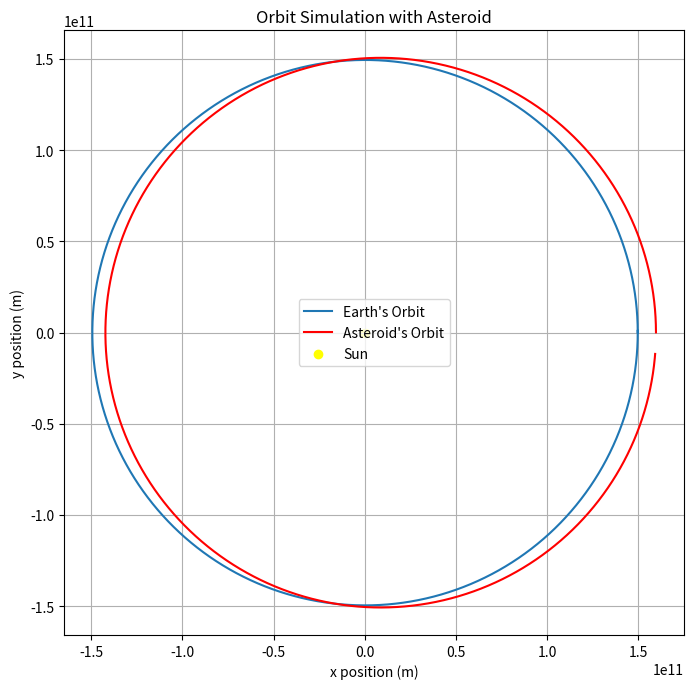

The script that saved this image:
import numpy as np
import matplotlib.pyplot as plt

# Constants
G = 6.67430e-11  # Gravitational constant (m^3 kg^-1 s^-2)
M_sun = 1.989e30  # Mass of the Sun (kg)
M_earth = 5.972e24  # Mass of Earth (kg)
AU = 1.496e11  # 1 Astronomical Unit (m)
R_earth = 6.3781e6  # Earth's radius (m)
year_in_seconds = 365.25 * 24 * 3600  # Seconds in one year
dt = 60 * 60 


def calculate_orbit(initial_position, initial_velocity, mass_object, num_steps):
    """
    Simulates the orbit of an object around the Sun.
    """
    r = np.array(initial_position, dtype=np.float64)
    v = np.array(initial_velocity, dtype=np.float64)

    # Array to store positions of the object
    positions = np.zeros((num_steps, 2))

    for i in range(num_steps):
        r_magnitude = np.linalg.norm(r)
        force_magnitude = G * M_sun * mass_object / r_magnitude**2
        force_direction = -r / r_magnitude
        force = force_magnitude * force_direction

        acceleration = force / mass_object
        v += acceleration * dt
        r += v * dt

        positions[i] = r

    return positions


def check_collision(earth_positions, asteroid_positions):
    """
    Checks for a potential collision between Earth and an asteroid.
    Returns the step where the collision happens, or None if no collision occurs.
    """
    for i in range(len(earth_positions)):
        distance = np.linalg.norm(earth_positions[i] - asteroid_positions[i])
        if distance < R_earth:  
            return i  
    return None  


def plot_orbits(earth_positions, asteroid_positions, collision_step=None):
    """
    Plots the orbits of Earth and an asteroid, highlighting any collision.
    """
    plt.figure(figsize=(8, 8))
    
    
    plt.plot(earth_positions[:, 0], earth_positions[:, 1], label="Earth's Orbit")
    
    
    plt.plot(asteroid_positions[:, 0], asteroid_positions[:, 1], label="Asteroid's Orbit", color='red')
    
    
    plt.scatter(0, 0, color='yellow', label='Sun')
    
    
    if collision_step is not None:
        plt.scatter(earth_positions[collision_step, 0], earth_positions[collision_step, 1], 
                    color='green', label='Collision Point', zorder=5)
    
    plt.xlabel('x position (m)')
    plt.ylabel('y position (m)')
    plt.title("Orbit Simulation with Asteroid")
    plt.gca().set_aspect('equal', adjustable='box')
    plt.legend()
    plt.grid(True)
    plt.show()



num_steps = int(year_in_seconds / dt)  


earth_initial_position = [AU, 0]
earth_initial_velocity = [0, 29780]  

# Asteroid's initial conditions
asteroid_initial_position = [AU + 1e10, 0]  
asteroid_initial_velocity = [0, 28000]  

# Calculate orbits
earth_positions = calculate_orbit(earth_initial_position, earth_initial_velocity, M_earth, num_steps)
asteroid_positions = calculate_orbit(asteroid_initial_position, asteroid_initial_velocity, 1000, num_steps)  

# Check for collision
collision_step = check_collision(earth_positions, asteroid_positions)

# Plot orbits and collision point (if any)
plot_orbits(earth_positions, asteroid_positions, collision_step)

# Print collision information
if collision_step is not None:
    collision_time = collision_step * dt / (24 * 3600)  # Convert time to days
    print(f"Collision detected at step {collision_step}, which corresponds to {collision_time:.2f} days.")
else:
    print("No collision detected.")
